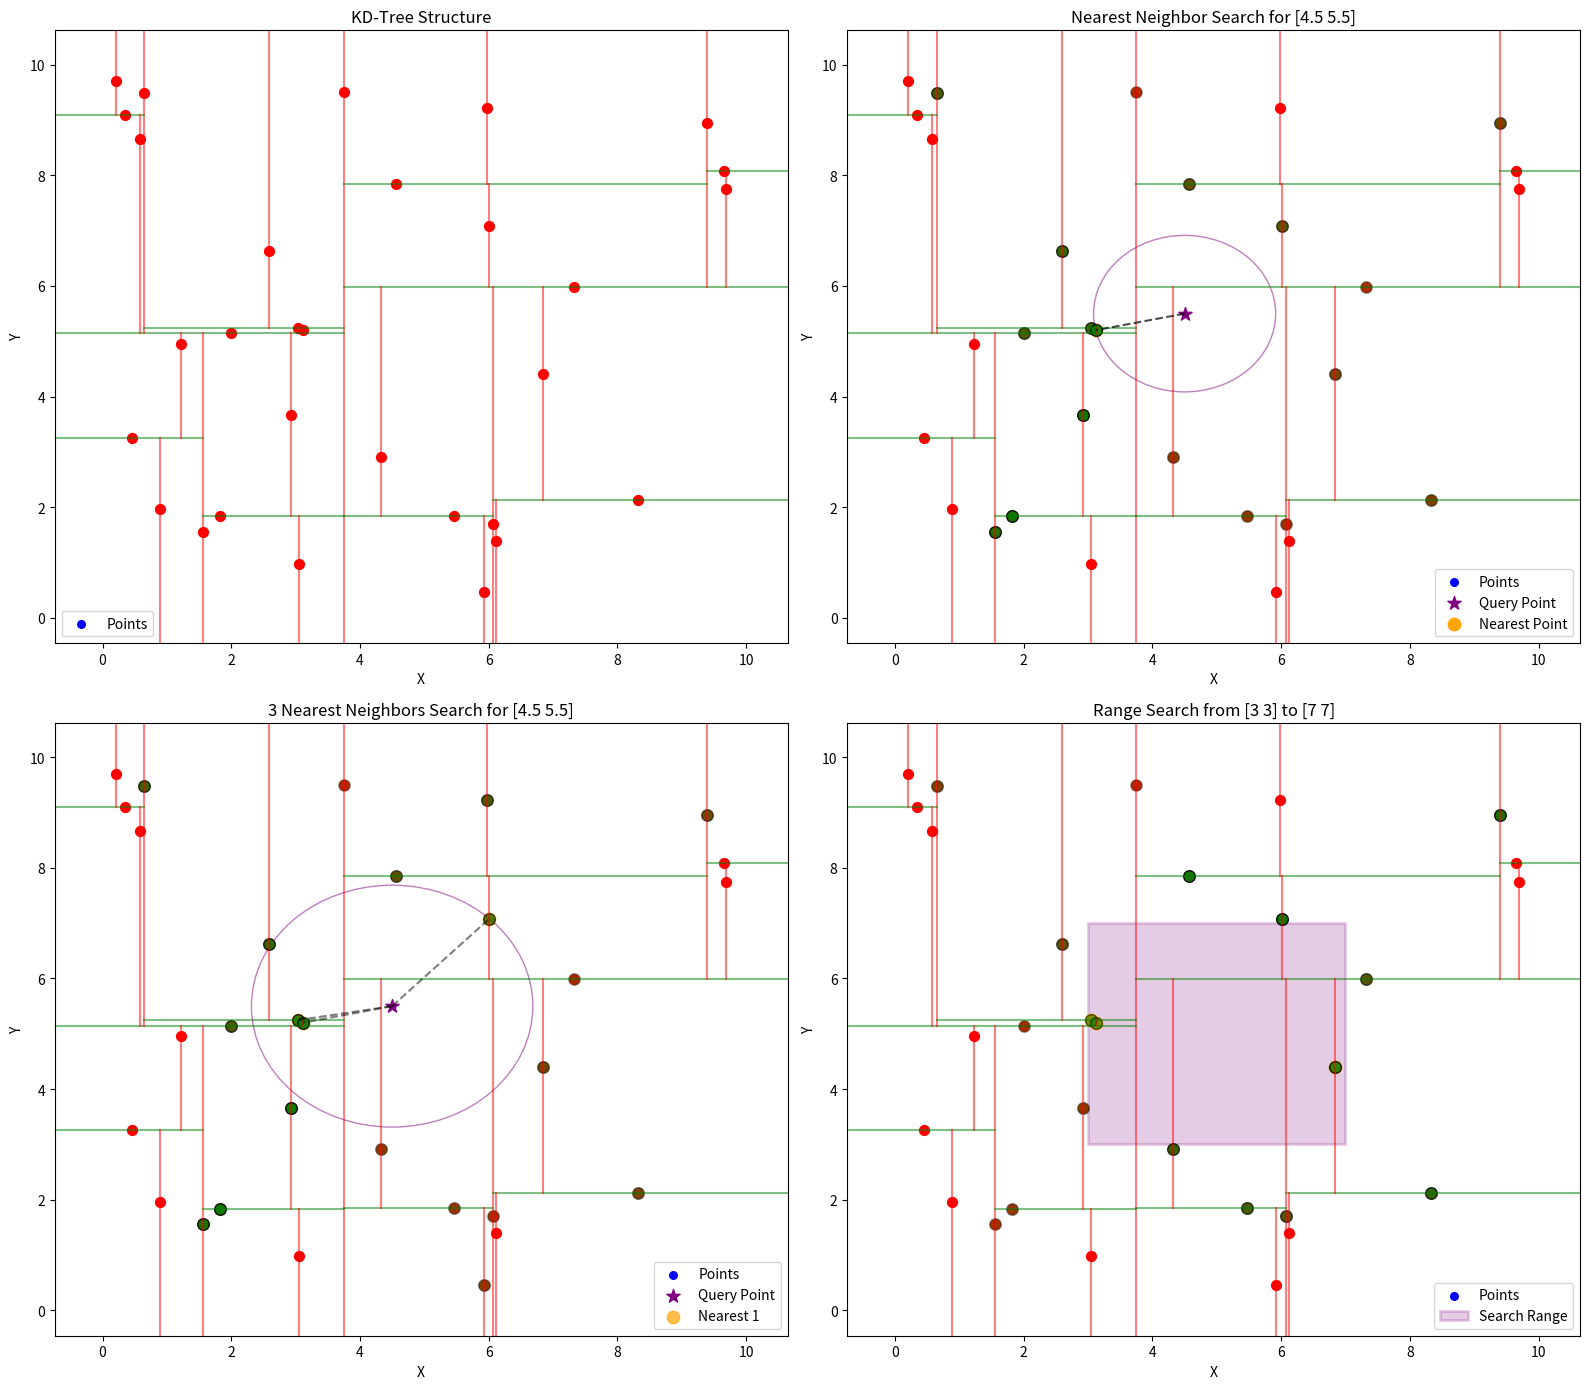
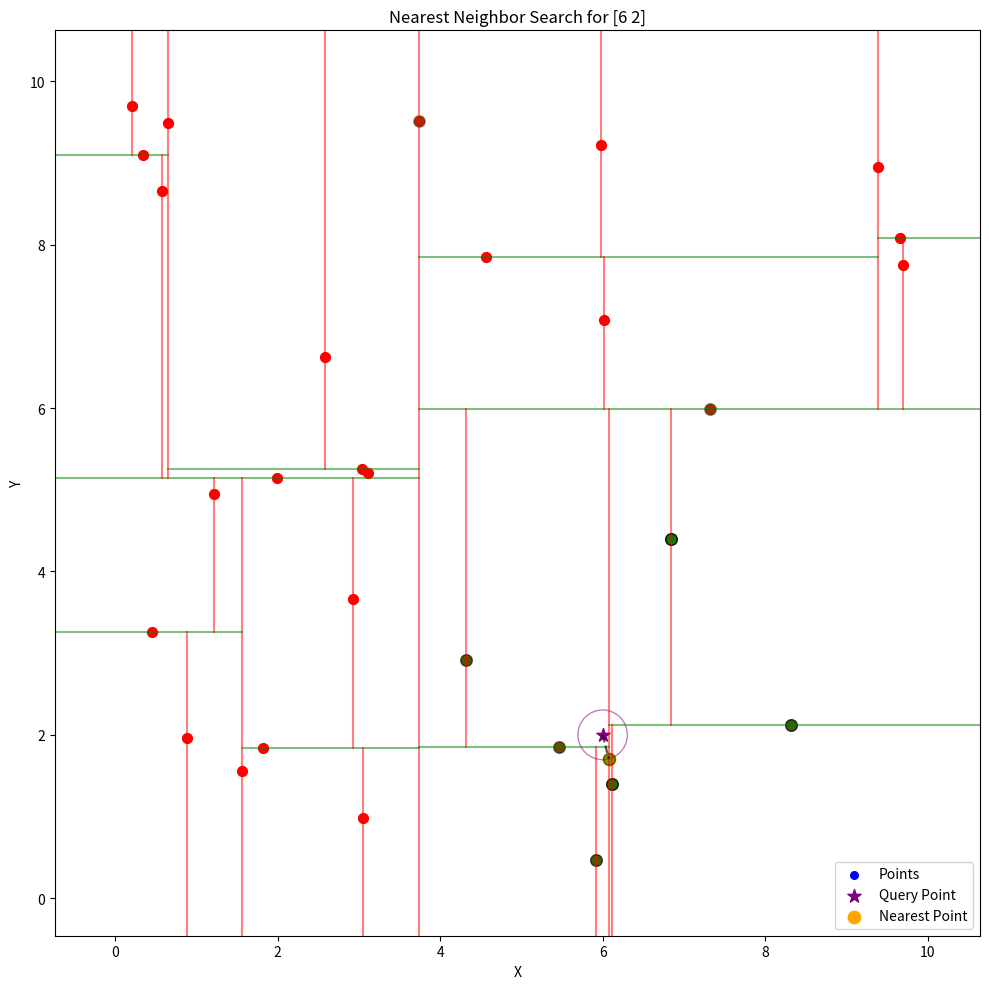

Write the Python code that produced these figures, in order.
import numpy as np
from collections import namedtuple
import heapq
import matplotlib.pyplot as plt
from matplotlib.patches import Rectangle

class KDTree:
    """
    K-dimensional tree implementation for efficient spatial searches with visualization.
    """
    
    class Node:
        """
        Node in the KD-Tree
        """
        def __init__(self, point, left=None, right=None, axis=None):
            self.point = point  # k-dimensional point
            self.left = left    # left child
            self.right = right  # right child
            self.axis = axis    # splitting axis
    
    def __init__(self, points):
        """
        Initialize KD-Tree with a list of points.
        
        Args:
            points: List of points where each point is a list or array of k dimensions.
        """
        if not isinstance(points, np.ndarray):
            points = np.array(points)
        
        if len(points) == 0:
            self.root = None
            return
            
        self.k = points.shape[1]  # number of dimensions
        self.all_points = points  # store all points for visualization
        self.root = self._build_tree(points, 0)
    
    def _build_tree(self, points, depth):
        """
        Recursively build the KD-Tree.
        
        Args:
            points: Array of points to build the tree from.
            depth: Current depth in the tree.
            
        Returns:
            Root node of the subtree.
        """
        if len(points) == 0:
            return None
            
        # Select axis based on depth so that axis cycles through all dimensions
        axis = depth % self.k
        
        # Sort points along the selected axis
        points = points[points[:, axis].argsort()]
        
        # Get the median point
        median_idx = len(points) // 2
        
        # Create node and recursively construct subtrees
        node = self.Node(
            point=points[median_idx],
            axis=axis,
            left=self._build_tree(points[:median_idx], depth + 1),
            right=self._build_tree(points[median_idx+1:], depth + 1)
        )
        
        return node
    
    def nearest_neighbor(self, query_point):
        """
        Find the nearest neighbor to the query point.
        
        Args:
            query_point: The point to find the nearest neighbor for.
            
        Returns:
            Tuple of (nearest point, distance)
        """
        if self.root is None:
            return None, float('inf')
            
        if not isinstance(query_point, np.ndarray):
            query_point = np.array(query_point)
            
        best = [None, float('inf')]  # [nearest_point, nearest_distance]
        search_path = []  # Store nodes visited for visualization
        
        def _search(node, depth):
            if node is None:
                return
                
            search_path.append(node)
                
            # Current dimension
            axis = depth % self.k
            
            # Compute current distance
            current_distance = np.sqrt(np.sum((query_point - node.point) ** 2))
            
            # Update best if current point is closer
            if current_distance < best[1]:
                best[0] = node.point
                best[1] = current_distance
            
            # Decide which subtree to search first based on query point position
            if query_point[axis] < node.point[axis]:
                first, second = node.left, node.right
            else:
                first, second = node.right, node.left
                
            # Search the most promising subtree first
            _search(first, depth + 1)
            
            # Check if we need to search the other subtree
            # If the distance to the splitting plane is greater than the current best distance,
            # we don't need to search the other subtree
            if (query_point[axis] - node.point[axis])**2 < best[1]:
                _search(second, depth + 1)
        
        _search(self.root, 0)
        return tuple(best), search_path
    
    def k_nearest_neighbors(self, query_point, k=1):
        """
        Find the k nearest neighbors to the query point.
        
        Args:
            query_point: The point to find the nearest neighbors for.
            k: Number of nearest neighbors to find.
            
        Returns:
            List of k nearest points and their distances.
        """
        if self.root is None:
            return []
            
        if not isinstance(query_point, np.ndarray):
            query_point = np.array(query_point)
            
        # Use a max heap to keep track of the k nearest neighbors
        nearest = []  # (negative distance, point) pairs
        search_path = []  # Store nodes visited for visualization
        
        def _search(node, depth):
            if node is None:
                return
                
            search_path.append(node)
                
            # Current dimension
            axis = depth % self.k
            
            # Compute current distance
            current_distance = np.sqrt(np.sum((query_point - node.point) ** 2))
            
            # If we have less than k points or current point is closer than the furthest point in our heap
            if len(nearest) < k or -nearest[0][0] > current_distance:
                # Add current point to heap
                if len(nearest) == k:
                    heapq.heappushpop(nearest, (-current_distance, tuple(node.point)))
                else:
                    heapq.heappush(nearest, (-current_distance, tuple(node.point)))
            
            # Decide which subtree to search first based on query point position
            if query_point[axis] < node.point[axis]:
                first, second = node.left, node.right
            else:
                first, second = node.right, node.left
                
            # Search the most promising subtree first
            _search(first, depth + 1)
            
            # Check if we need to search the other subtree
            # If the distance to the splitting plane is greater than the furthest point in our heap,
            # we don't need to search the other subtree
            if len(nearest) < k or abs(query_point[axis] - node.point[axis]) < -nearest[0][0]:
                _search(second, depth + 1)
        
        _search(self.root, 0)
        
        # Convert heap to sorted list of (point, distance) pairs
        result = [(point, -dist) for dist, point in sorted(nearest, reverse=True)]
        return result, search_path
    
    def range_search(self, lower_bound, upper_bound):
        """
        Find all points within the given range.
        
        Args:
            lower_bound: Lower bound of the range (inclusive).
            upper_bound: Upper bound of the range (inclusive).
            
        Returns:
            List of points within the range.
        """
        if self.root is None:
            return []
            
        if not isinstance(lower_bound, np.ndarray):
            lower_bound = np.array(lower_bound)
        if not isinstance(upper_bound, np.ndarray):
            upper_bound = np.array(upper_bound)
            
        result = []
        search_path = []  # Store nodes visited for visualization
        
        def _search(node, depth):
            if node is None:
                return
                
            search_path.append(node)
                
            # Check if the current point is within the range
            in_range = True
            for i in range(self.k):
                if node.point[i] < lower_bound[i] or node.point[i] > upper_bound[i]:
                    in_range = False
                    break
                    
            if in_range:
                result.append(node.point)
            
            # Current dimension
            axis = depth % self.k
            
            # Check if the left subtree needs to be searched
            if node.left is not None and lower_bound[axis] <= node.point[axis]:
                _search(node.left, depth + 1)
                
            # Check if the right subtree needs to be searched
            if node.right is not None and upper_bound[axis] >= node.point[axis]:
                _search(node.right, depth + 1)
        
        _search(self.root, 0)
        return result, search_path
    
    def visualize_tree(self, bounds=None, ax=None, depth=0, node=None):
        """
        Visualize the KD-Tree structure (currently supports 2D only).
        
        Args:
            bounds: The bounds of the current region (min_x, min_y, max_x, max_y).
            ax: Matplotlib axis to plot on.
            depth: Current depth in the tree.
            node: Current node to visualize.
        """
        if self.k != 2:
            raise ValueError("Visualization is only supported for 2D trees")
            
        if ax is None:
            fig, ax = plt.subplots(figsize=(10, 10))
            
        if bounds is None:
            # Determine bounds from all points
            min_vals = np.min(self.all_points, axis=0)
            max_vals = np.max(self.all_points, axis=0)
            # Add some padding
            padding = (max_vals - min_vals) * 0.1
            bounds = (min_vals[0] - padding[0], min_vals[1] - padding[1],
                     max_vals[0] + padding[0], max_vals[1] + padding[1])
                     
        if node is None:
            node = self.root
            # Plot all points
            ax.scatter(self.all_points[:, 0], self.all_points[:, 1], c='blue', s=30, label='Points')
            
        if node is None:
            return
            
        # Draw the splitting line
        axis = node.axis
        if axis == 0:  # Vertical line (split on x-axis)
            ax.plot([node.point[0], node.point[0]], [bounds[1], bounds[3]], 'r-', alpha=0.5)
            
            # Recurse to left and right subtrees with updated bounds
            if node.left:
                new_bounds = (bounds[0], bounds[1], node.point[0], bounds[3])
                self.visualize_tree(new_bounds, ax, depth + 1, node.left)
            if node.right:
                new_bounds = (node.point[0], bounds[1], bounds[2], bounds[3])
                self.visualize_tree(new_bounds, ax, depth + 1, node.right)
                
        else:  # Horizontal line (split on y-axis)
            ax.plot([bounds[0], bounds[2]], [node.point[1], node.point[1]], 'g-', alpha=0.5)
            
            # Recurse to left and right subtrees with updated bounds
            if node.left:
                new_bounds = (bounds[0], bounds[1], bounds[2], node.point[1])
                self.visualize_tree(new_bounds, ax, depth + 1, node.left)
            if node.right:
                new_bounds = (bounds[0], node.point[1], bounds[2], bounds[3])
                self.visualize_tree(new_bounds, ax, depth + 1, node.right)
                
        # Highlight this node
        ax.scatter(node.point[0], node.point[1], c='red', s=50)
            
        if depth == 0:  # Only for the initial call
            ax.set_xlim(bounds[0], bounds[2])
            ax.set_ylim(bounds[1], bounds[3])
            ax.set_xlabel('X')
            ax.set_ylabel('Y')
            ax.set_title('KD-Tree Visualization')
            ax.legend()
            
        return ax
    
    def visualize_nearest_neighbor(self, query_point, ax=None):
        """
        Visualize the nearest neighbor search process.
        
        Args:
            query_point: Query point to find nearest neighbor for.
            ax: Matplotlib axis to plot on.
        """
        if self.k != 2:
            raise ValueError("Visualization is only supported for 2D trees")
            
        if not isinstance(query_point, np.ndarray):
            query_point = np.array(query_point)
            
        if ax is None:
            fig, ax = plt.subplots(figsize=(10, 10))
            
        # First visualize the tree structure
        self.visualize_tree(ax=ax)
        
        # Perform nearest neighbor search and get the search path
        (nearest_point, distance), search_path = self.nearest_neighbor(query_point)
        
        # Plot query point
        ax.scatter(query_point[0], query_point[1], c='purple', s=100, marker='*', label='Query Point')
        
        # Plot nearest point
        ax.scatter(nearest_point[0], nearest_point[1], c='orange', s=80, marker='o', label='Nearest Point')
        
        # Draw a circle with radius equal to the distance to the nearest neighbor
        circle = plt.Circle((query_point[0], query_point[1]), distance, color='purple', fill=False, alpha=0.5)
        ax.add_patch(circle)
        
        # Draw line connecting query point to nearest point
        ax.plot([query_point[0], nearest_point[0]], [query_point[1], nearest_point[1]], 'k--', alpha=0.7)
        
        # Highlight the search path
        for i, node in enumerate(search_path):
            alpha = 0.3 + 0.7 * (i / len(search_path))  # Fade in nodes visited later
            ax.scatter(node.point[0], node.point[1], c='green', s=70, alpha=alpha, edgecolors='black')
            
        ax.set_title(f'Nearest Neighbor Search for {query_point}')
        ax.legend()
        
        return ax
    
    def visualize_k_nearest_neighbors(self, query_point, k, ax=None):
        """
        Visualize the k nearest neighbors search process.
        
        Args:
            query_point: Query point to find nearest neighbors for.
            k: Number of nearest neighbors to find.
            ax: Matplotlib axis to plot on.
        """
        if self.k != 2:
            raise ValueError("Visualization is only supported for 2D trees")
            
        if not isinstance(query_point, np.ndarray):
            query_point = np.array(query_point)
            
        if ax is None:
            fig, ax = plt.subplots(figsize=(10, 10))
            
        # First visualize the tree structure
        self.visualize_tree(ax=ax)
        
        # Perform k nearest neighbors search and get the search path
        k_nearest, search_path = self.k_nearest_neighbors(query_point, k)
        
        # Plot query point
        ax.scatter(query_point[0], query_point[1], c='purple', s=100, marker='*', label='Query Point')
        
        # Plot k nearest points
        for i, (point, distance) in enumerate(k_nearest):
            ax.scatter(point[0], point[1], c='orange', s=80, marker='o', alpha=0.7, 
                       label=f'Nearest {i+1}' if i == 0 else "")
            
            # Draw line connecting query point to nearest point
            ax.plot([query_point[0], point[0]], [query_point[1], point[1]], 'k--', alpha=0.5)
            
        # Draw a circle with radius equal to the distance to the farthest of the k nearest neighbors
        max_distance = k_nearest[-1][1]
        circle = plt.Circle((query_point[0], query_point[1]), max_distance, color='purple', fill=False, alpha=0.5)
        ax.add_patch(circle)
        
        # Highlight the search path
        for i, node in enumerate(search_path):
            alpha = 0.3 + 0.7 * (i / len(search_path))  # Fade in nodes visited later
            ax.scatter(node.point[0], node.point[1], c='green', s=70, alpha=alpha, edgecolors='black')
            
        ax.set_title(f'{k} Nearest Neighbors Search for {query_point}')
        ax.legend()
        
        return ax
    
    def visualize_range_search(self, lower_bound, upper_bound, ax=None):
        """
        Visualize the range search process.
        
        Args:
            lower_bound: Lower bound of the range.
            upper_bound: Upper bound of the range.
            ax: Matplotlib axis to plot on.
        """
        if self.k != 2:
            raise ValueError("Visualization is only supported for 2D trees")
            
        if not isinstance(lower_bound, np.ndarray):
            lower_bound = np.array(lower_bound)
        if not isinstance(upper_bound, np.ndarray):
            upper_bound = np.array(upper_bound)
            
        if ax is None:
            fig, ax = plt.subplots(figsize=(10, 10))
            
        # First visualize the tree structure
        self.visualize_tree(ax=ax)
        
        # Perform range search and get the search path
        points_in_range, search_path = self.range_search(lower_bound, upper_bound)
        
        # Draw the range rectangle
        rect_width = upper_bound[0] - lower_bound[0]
        rect_height = upper_bound[1] - lower_bound[1]
        rect = Rectangle((lower_bound[0], lower_bound[1]), rect_width, rect_height, 
                        linewidth=2, edgecolor='purple', facecolor='purple', alpha=0.2,
                        label='Search Range')
        ax.add_patch(rect)
        
        # Plot points in range
        for point in points_in_range:
            ax.scatter(point[0], point[1], c='orange', s=80, marker='o')
            
        # Highlight the search path
        for i, node in enumerate(search_path):
            alpha = 0.3 + 0.7 * (i / len(search_path))  # Fade in nodes visited later
            ax.scatter(node.point[0], node.point[1], c='green', s=70, alpha=alpha, edgecolors='black')
            
        ax.set_title(f'Range Search from {lower_bound} to {upper_bound}')
        ax.legend()
        
        return ax
    
    def __str__(self):
        """Return a string representation of the tree."""
        if self.root is None:
            return "Empty KD-Tree"
            
        result = []
        
        def _traverse(node, depth=0, prefix="Root: "):
            if node is None:
                return
                
            indent = "  " * depth
            result.append(f"{indent}{prefix}{node.point} (axis={node.axis})")
            
            _traverse(node.left, depth + 1, "L: ")
            _traverse(node.right, depth + 1, "R: ")
            
        _traverse(self.root)
        return "\n".join(result)

# Example usage
if __name__ == "__main__":
    # Create sample points (2D for visualization)
    np.random.seed(42)  # For reproducibility
    points = np.random.rand(30, 2) * 10  # 30 random points in 2D
    
    # Build KD-Tree
    kdtree = KDTree(points)
    
    # Print tree structure
    print("KD-Tree Structure:")
    print(kdtree)
    
    # Create a figure with 4 subplots
    fig, axes = plt.subplots(2, 2, figsize=(16, 14))
    
    # Subplot 1: Visualize tree structure
    kdtree.visualize_tree(ax=axes[0][0])
    axes[0][0].set_title('KD-Tree Structure')
    
    # Subplot 2: Visualize nearest neighbor search
    query_point = np.array([4.5, 5.5])
    kdtree.visualize_nearest_neighbor(query_point, ax=axes[0][1])
    axes[0][1].set_title(f'Nearest Neighbor Search for {query_point}')
    
    # Subplot 3: Visualize k-nearest neighbors search
    kdtree.visualize_k_nearest_neighbors(query_point, k=3, ax=axes[1][0])
    axes[1][0].set_title(f'3 Nearest Neighbors Search for {query_point}')
    
    # Subplot 4: Visualize range search
    lower = np.array([3, 3])
    upper = np.array([7, 7])
    kdtree.visualize_range_search(lower, upper, ax=axes[1][1])
    axes[1][1].set_title(f'Range Search from {lower} to {upper}')
    
    # Adjust layout and show
    plt.tight_layout()
    plt.show()
    
    # Example of how to save the visualization to a file
    fig.savefig('kdtree_visualization.png', dpi=300, bbox_inches='tight')
    
    # Additional example: visualize individual search operations
    plt.figure(figsize=(10, 10))
    query_point = np.array([6, 2])
    kdtree.visualize_nearest_neighbor(query_point)
    plt.title(f'Nearest Neighbor Search for {query_point}')
    plt.tight_layout()
    plt.show()